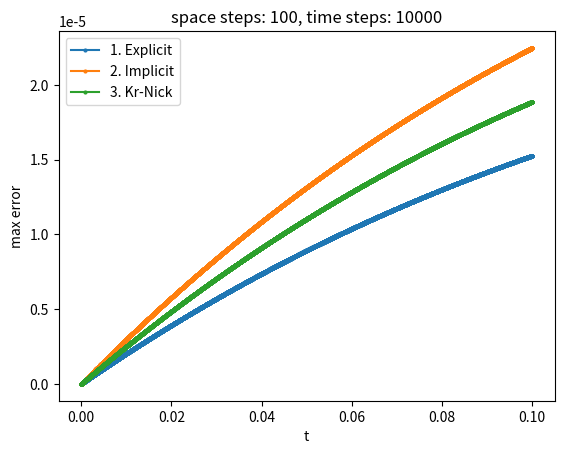
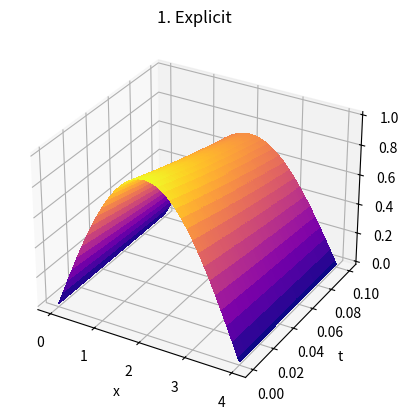
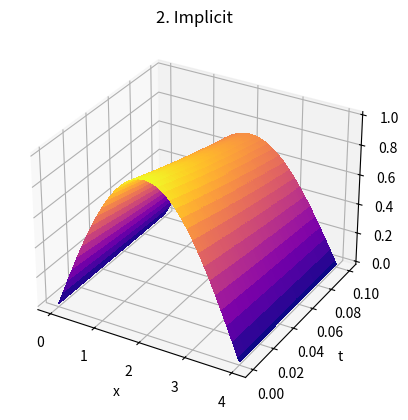
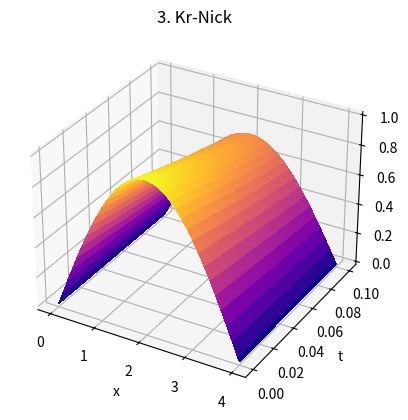

Write the Python code that produced these figures, in order.
# Heat eq (parabolic)
import numpy as np
import math
import matplotlib.pyplot as plt
from matplotlib import cm

def TDMA(a,b,c,f):
    a, b, c, f = tuple(map(lambda k_list: list(map(float, k_list)), (a, c, b, f)))

    alpha = [-b[0] / c[0]]
    beta = [f[0] / c[0]]
    n = len(f)
    x = [0]*n

    for i in range(1, n):
        alpha.append(-b[i]/(a[i]*alpha[i-1] + c[i]))
        beta.append((f[i] - a[i]*beta[i-1])/(a[i]*alpha[i-1] + c[i]))

    x[n-1] = beta[n - 1]

    for i in range(n-1, -1, -1):
        x[i - 1] = alpha[i - 1]*x[i] + beta[i - 1]

    return x


def exact(x, t):
    return np.exp(-np.pi * t) * np.sin(np.pi * x / 4)

def g(x):
    return exact(x, 0)

def mu(t):
    return exact(ax, t)

def be(t):
    return exact(bx, t)




ax, bx = 0, 4
at, bt = 0, 0.1
a = 16 / np.pi

n = 100 # spase steps
m = 10000 # time steps

u = np.zeros((m+1, n+1))
xl = np.linspace(ax, bx, num=n+1)
tl = np.linspace(at, bt, num=m+1)

h = xl[1]-xl[0]
tau = tl[1]-tl[0]

print(tau, h**2 / (2*a**2), tau < h**2 / (2 * a**2))

u[0] = g(xl)
u[:, 0] = mu(tl)
u[:, -1] = be(tl)

ul = [[]] * 3

def explicit():
    var = a * tau / h ** 2
    for ti in range(m):
        for xi in range(1, n):
            u[ti+1, xi] = var * (u[ti, xi-1] - 2*u[ti, xi] + u[ti, xi+1]) + u[ti, xi]
    
    ul[0] = u.copy()
            
def implicit():
    var = a * tau / h ** 2
    for ti in range(m):
        al = np.zeros(n+1)
        bl = np.zeros(n+1)
        cl = np.zeros(n+1)
        
        al[1:-1] = var
        bl[:] = -(2 * var + 1)
        cl[1:-1] = var
        
        bl[0] = 1
        bl[-1] = 1
        
        u[ti+1] = TDMA(al, bl, cl, -u[ti])
        
    ul[1] = u.copy()

def kr_nik():
    var = a * tau / (2 * h ** 2)
    for ti in range(m):
        al = np.zeros(n+1)
        bl = np.zeros(n+1)
        cl = np.zeros(n+1)
        
        al[1:-1] = var
        bl[:] = -(2 * var + 1)
        cl[1:-1] = var
        
        bl[0] = 1
        bl[-1] = 1
        
        f = -u[ti] 
        for xi in range(1, n):
            f[xi] += -var * (u[ti, xi-1] - 2*u[ti, xi] + u[ti, xi+1])
        
        u[ti+1] = TDMA(al, bl, cl, f)
      
    ul[2] = u.copy()  


explicit()
implicit()
kr_nik()

# print(max(abs(u[-1] - exact(xl, bt))))
il = range( len(tl))

for ui in ul:
    dl = []
    if len(ui):
        for i in il:
            dl.append(max(abs(ui[i] - exact(xl, tl[i]))))
    else:
        dl = [0]*len(il)
        
    plt.plot(tl, dl, 'o-', markersize=2)
    
leg = ["1. Explicit", "2. Implicit", "3. Kr-Nick"]
plt.legend(leg)
plt.xlabel("t")
plt.ylabel("max error")
plt.title(f"space steps: {n}, time steps: {m}")

xx, tt = np.meshgrid(xl, tl)
for i in range(3):
    if len(ul[i]):
        fig, ax = plt.subplots(subplot_kw={"projection": "3d"})
        ax.plot_surface(xx, tt, ul[i], cmap=cm.plasma,
                        linewidth=0, antialiased=False)
        ax.set_title(leg[i])
        ax.set_xlabel('x')
        ax.set_ylabel('t')
        ax.set_zlabel('u')

# print(cm.cmaps_listed)
plt.show()
